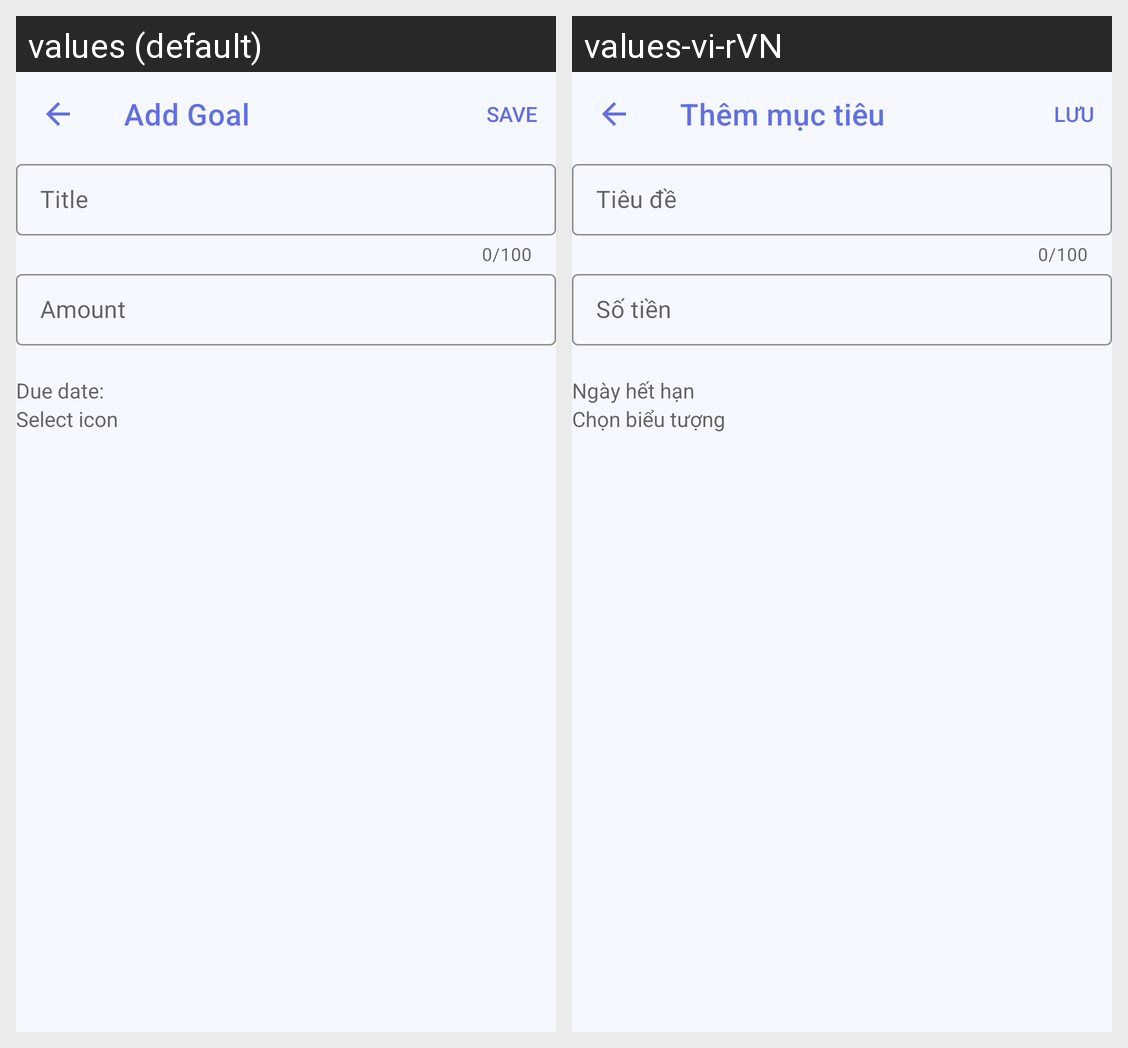

The same Android screen rendered under two of its app's locales, left to right. List the strings drawn on it with the default value and each locale's translation.
Android screen res/layout/fragment_add_saving_goal.xml rendered under 2 locales, left to right: values (default), values-vi-rVN. Device: Nexus 5 (rendered at 1080×1920; each locale shown at half size, 540×960, under a caption strip naming it); theme AppTheme.
Strings drawn on this screen, with the default value and each locale's value (text and hints the layout hard-codes, and strings that could not be matched under every locale, appear in the picture but are not listed):

add_goal
  values: Add Goal
  values-vi-rVN: Thêm mục tiêu

title
  values: Title
  values-vi-rVN: Tiêu đề

amount
  values: Amount
  values-vi-rVN: Số tiền

due_date
  values: Due date:
  values-vi-rVN: Ngày hết hạn

select_icon
  values: Select icon
  values-vi-rVN: Chọn biểu tượng
